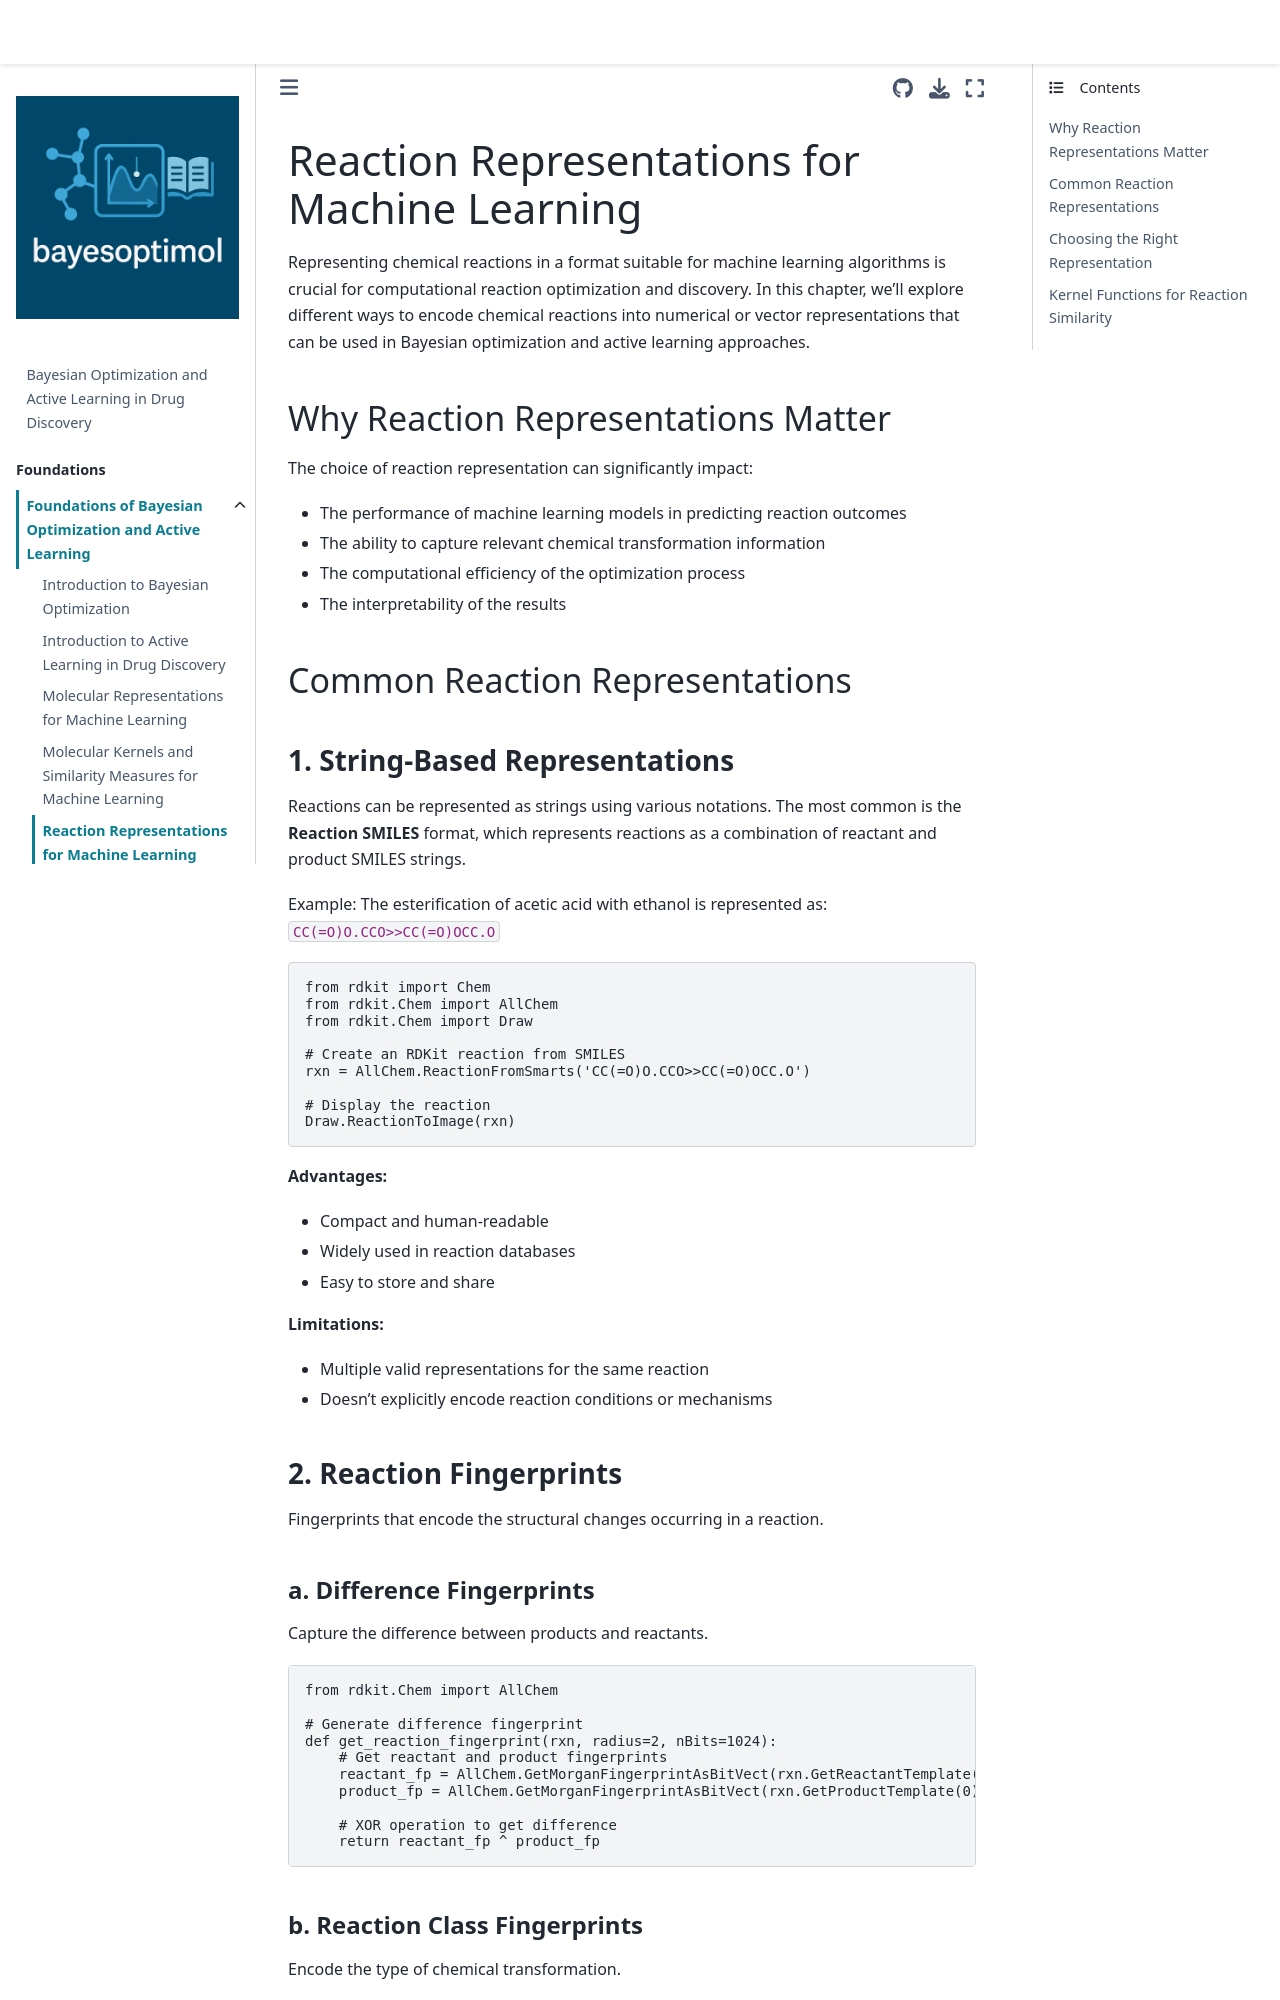

repository: HFooladi/bayesoptimol · page: chapters/foundations/reactions_representation.html · generator: jekyll

# Reaction Representations for Machine Learning

Representing chemical reactions in a format suitable for machine learning algorithms is crucial for computational reaction optimization and discovery. In this chapter, we'll explore different ways to encode chemical reactions into numerical or vector representations that can be used in Bayesian optimization and active learning approaches.

## Why Reaction Representations Matter

The choice of reaction representation can significantly impact:

- The performance of machine learning models in predicting reaction outcomes
- The ability to capture relevant chemical transformation information
- The computational efficiency of the optimization process
- The interpretability of the results

## Common Reaction Representations

### 1. String-Based Representations

Reactions can be represented as strings using various notations. The most common is the **Reaction SMILES** format, which represents reactions as a combination of reactant and product SMILES strings.

Example: The esterification of acetic acid with ethanol is represented as:
`CC(=O)O.CCO>>CC(=O)OCC.O`

```python
from rdkit import Chem
from rdkit.Chem import AllChem
from rdkit.Chem import Draw

# Create an RDKit reaction from SMILES
rxn = AllChem.ReactionFromSmarts('CC(=O)O.CCO>>CC(=O)OCC.O')

# Display the reaction
Draw.ReactionToImage(rxn)
```

**Advantages:**
- Compact and human-readable
- Widely used in reaction databases
- Easy to store and share

**Limitations:**
- Multiple valid representations for the same reaction
- Doesn't explicitly encode reaction conditions or mechanisms

### 2. Reaction Fingerprints

Fingerprints that encode the structural changes occurring in a reaction.

#### a. Difference Fingerprints

Capture the difference between products and reactants.

```python
from rdkit.Chem import AllChem

# Generate difference fingerprint
def get_reaction_fingerprint(rxn, radius=2, nBits=1024):
    # Get reactant and product fingerprints
    reactant_fp = AllChem.GetMorganFingerprintAsBitVect(rxn.GetReactantTemplate(0), radius, nBits)
    product_fp = AllChem.GetMorganFingerprintAsBitVect(rxn.GetProductTemplate(0), radius, nBits)
    
    # XOR operation to get difference
    return reactant_fp ^ product_fp
```
